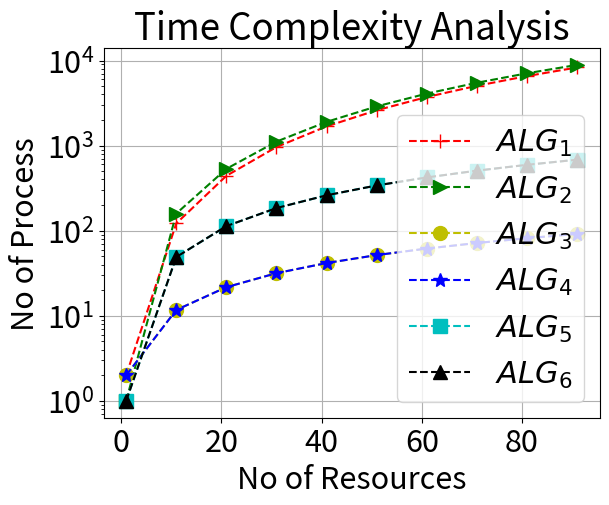

This chart was generated by the following Python code:
import numpy as np
import matplotlib.pyplot as plt


plt.rcParams.update({'font.size': 22})
# marker size
n = 10

x = np.arange(1, 100, 10)
# x = np.arange(1, 7)
algo_dict = {'RMS+Bankers': r'$ALG_1$',
             'EDF+Bankers': r'$ALG_2$',
             'RMS+wound wait': r'$ALG_3$',
             'RMS+wait die': r'$ALG_4$',
             'EDF+wound wait': r'$ALG_5$',
             'EDF+wait die': r'$ALG_6$'}
y1 = x ** 2
y2 = x * (2 ** (1 / x) - 1)
y3 = x * np.log2(x)
y4 = x
y5 = x

case1 = y1 + y2
case2 = y3 + y1
case3 = y2 + y4
case4 = y2 + y5
case5 = y3 + y4
case6 = y3 + y5

plt.grid(True)

plt.yscale('log')

plt.plot(x, case1, 'r--+', label=algo_dict['RMS+Bankers'], markersize=n)
plt.plot(x, case2, 'g-->', label=algo_dict['EDF+Bankers'], markersize=n)
plt.plot(x, case3, 'y--o', label=algo_dict['RMS+wound wait'], markersize=n)
plt.plot(x, case4, 'b--*', label=algo_dict['RMS+wait die'], markersize=n)
plt.plot(x, case5, 'c--s', label=algo_dict['EDF+wound wait'], markersize=n)
plt.plot(x, case6, 'k--^', label=algo_dict['EDF+wait die'], markersize=n)
plt.ylabel('No of Process')
plt.xlabel('No of Resources')

plt.title('Time Complexity Analysis')
# ax_dl.set_title('Deadlock Prevention/Avoidence Algorithms')

plt.legend()
# ax_rt.legend()
plt.show()

#https://matplotlib.org/3.1.1/tutorials/text/mathtext.html